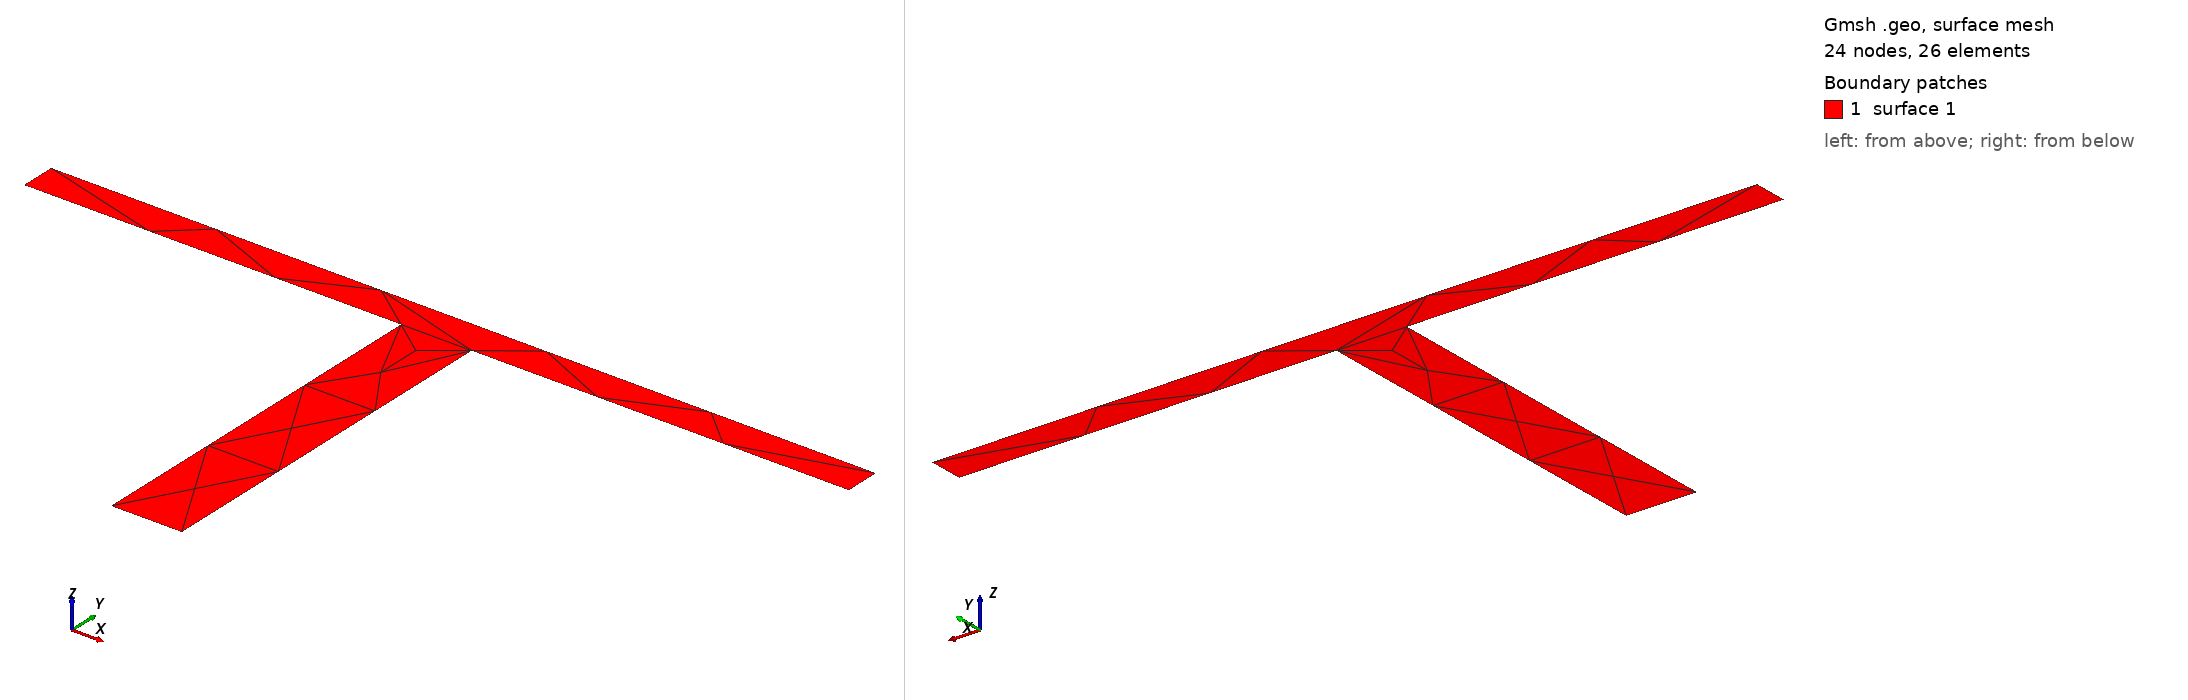

Gmsh geometry script, surface-meshed: 24 nodes, 26 surface elements. Boundary patches (legend numbers): 1 surface 1. Left view from above one corner, right view from below the opposite corner. The script declares no physical surfaces, so the legend lists its geometric surfaces. The drawing asked Gmsh for element sizes between 1% and 20% of the model's largest extent; the script's own settings can give other sizes.

=== Tee_70x70x6.geo (drawn) ===
// Gmsh project
SetFactory("OpenCASCADE");
H = 0.07;
B = 0.14;
tw = 0.012;
tfl = 0.006;
// +
Point(1) = {0.006, 0.013716, 0, 1.0};
// +
Point(2) = {0.07, 0.013716, 0, 1.0};
// +
Point(3) = {0.07, 0.019716, 0, 1.0};
// +
Point(4) = {-0.07, 0.019716, 0, 1.0};
// +
Point(5) = {-0.07, 0.013716, 0, 1.0};
// +
Point(6) = {-0.006, 0.013716, 0, 1.0};
// +
Point(7) = {-0.006, -0.050284, 0, 1.0};
// +
Point(8) = {0.006, -0.050284, 0, 1.0};
// +
Line(1) = {1, 2};
// +
Line(2) = {2, 3};
// +
Line(3) = {3, 4};
// +
Line(4) = {4, 5};
// +
Line(5) = {5, 6};
// +
Line(6) = {6, 7};
// +
Line(7) = {7, 8};
// +
Line(8) = {8, 1};
// +
Curve Loop(1) = {8, 1, 2, 3, 4, 5, 6, 7};
// +
Plane Surface(1) = {1};
